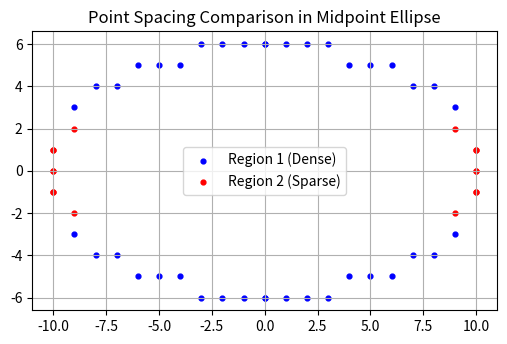

Write the Python code that produced this figure.
import matplotlib.pyplot as plt
import math

def plot_ellipse_points(xc, yc, x, y, xs, ys):
    pts = [
        ( x + xc,  y + yc),
        (-x + xc,  y + yc),
        ( x + xc, -y + yc),
        (-x + xc, -y + yc),
    ]
    for px, py in pts:
        xs.append(px)
        ys.append(py)

def distance_list(xs, ys):
    d = []
    for i in range(1, len(xs)):
        dx = xs[i] - xs[i-1]
        dy = ys[i] - ys[i-1]
        d.append(math.sqrt(dx*dx + dy*dy))
    return d

def midpoint_ellipse_spacing(rx, ry, xc=0, yc=0):
    rx2 = rx * rx
    ry2 = ry * ry

    x = 0
    y = ry

    # Separate lists for regions
    x1, y1 = [], []   # Region 1
    x2, y2 = [], []   # Region 2

    # -------- Region 1 --------
    p1 = ry2 - (rx2 * ry) + 0.25 * rx2
    plot_ellipse_points(xc, yc, x, y, x1, y1)

    while 2 * ry2 * x <= 2 * rx2 * y:
        x += 1
        if p1 < 0:
            p1 += 2 * ry2 * x + ry2
        else:
            y -= 1
            p1 += 2 * ry2 * x - 2 * rx2 * y + ry2
        plot_ellipse_points(xc, yc, x, y, x1, y1)

    # -------- Region 2 --------
    p2 = (ry2 * (x + 0.5) ** 2) + (rx2 * (y - 1) ** 2) - (rx2 * ry2)

    while y >= 0:
        if p2 > 0:
            y -= 1
            p2 -= 2 * rx2 * y + rx2
        else:
            x += 1
            y -= 1
            p2 += 2 * ry2 * x - 2 * rx2 * y + rx2
        plot_ellipse_points(xc, yc, x, y, x2, y2)

    return x1, y1, x2, y2


# -------- Run --------
rx, ry = 10, 6
x1, y1, x2, y2 = midpoint_ellipse_spacing(rx, ry)

# Compute average spacing
d1 = distance_list(x1, y1)
d2 = distance_list(x2, y2)

print("Average point spacing:")
print("Region 1 =", sum(d1)/len(d1))
print("Region 2 =", sum(d2)/len(d2))

# -------- Plot --------
plt.figure(figsize=(6, 6))
plt.scatter(x1, y1, color='blue', s=12, label="Region 1 (Dense)")
plt.scatter(x2, y2, color='red', s=12, label="Region 2 (Sparse)")
plt.gca().set_aspect('equal')
plt.title("Point Spacing Comparison in Midpoint Ellipse")
plt.legend()
plt.grid(True)
plt.show()
